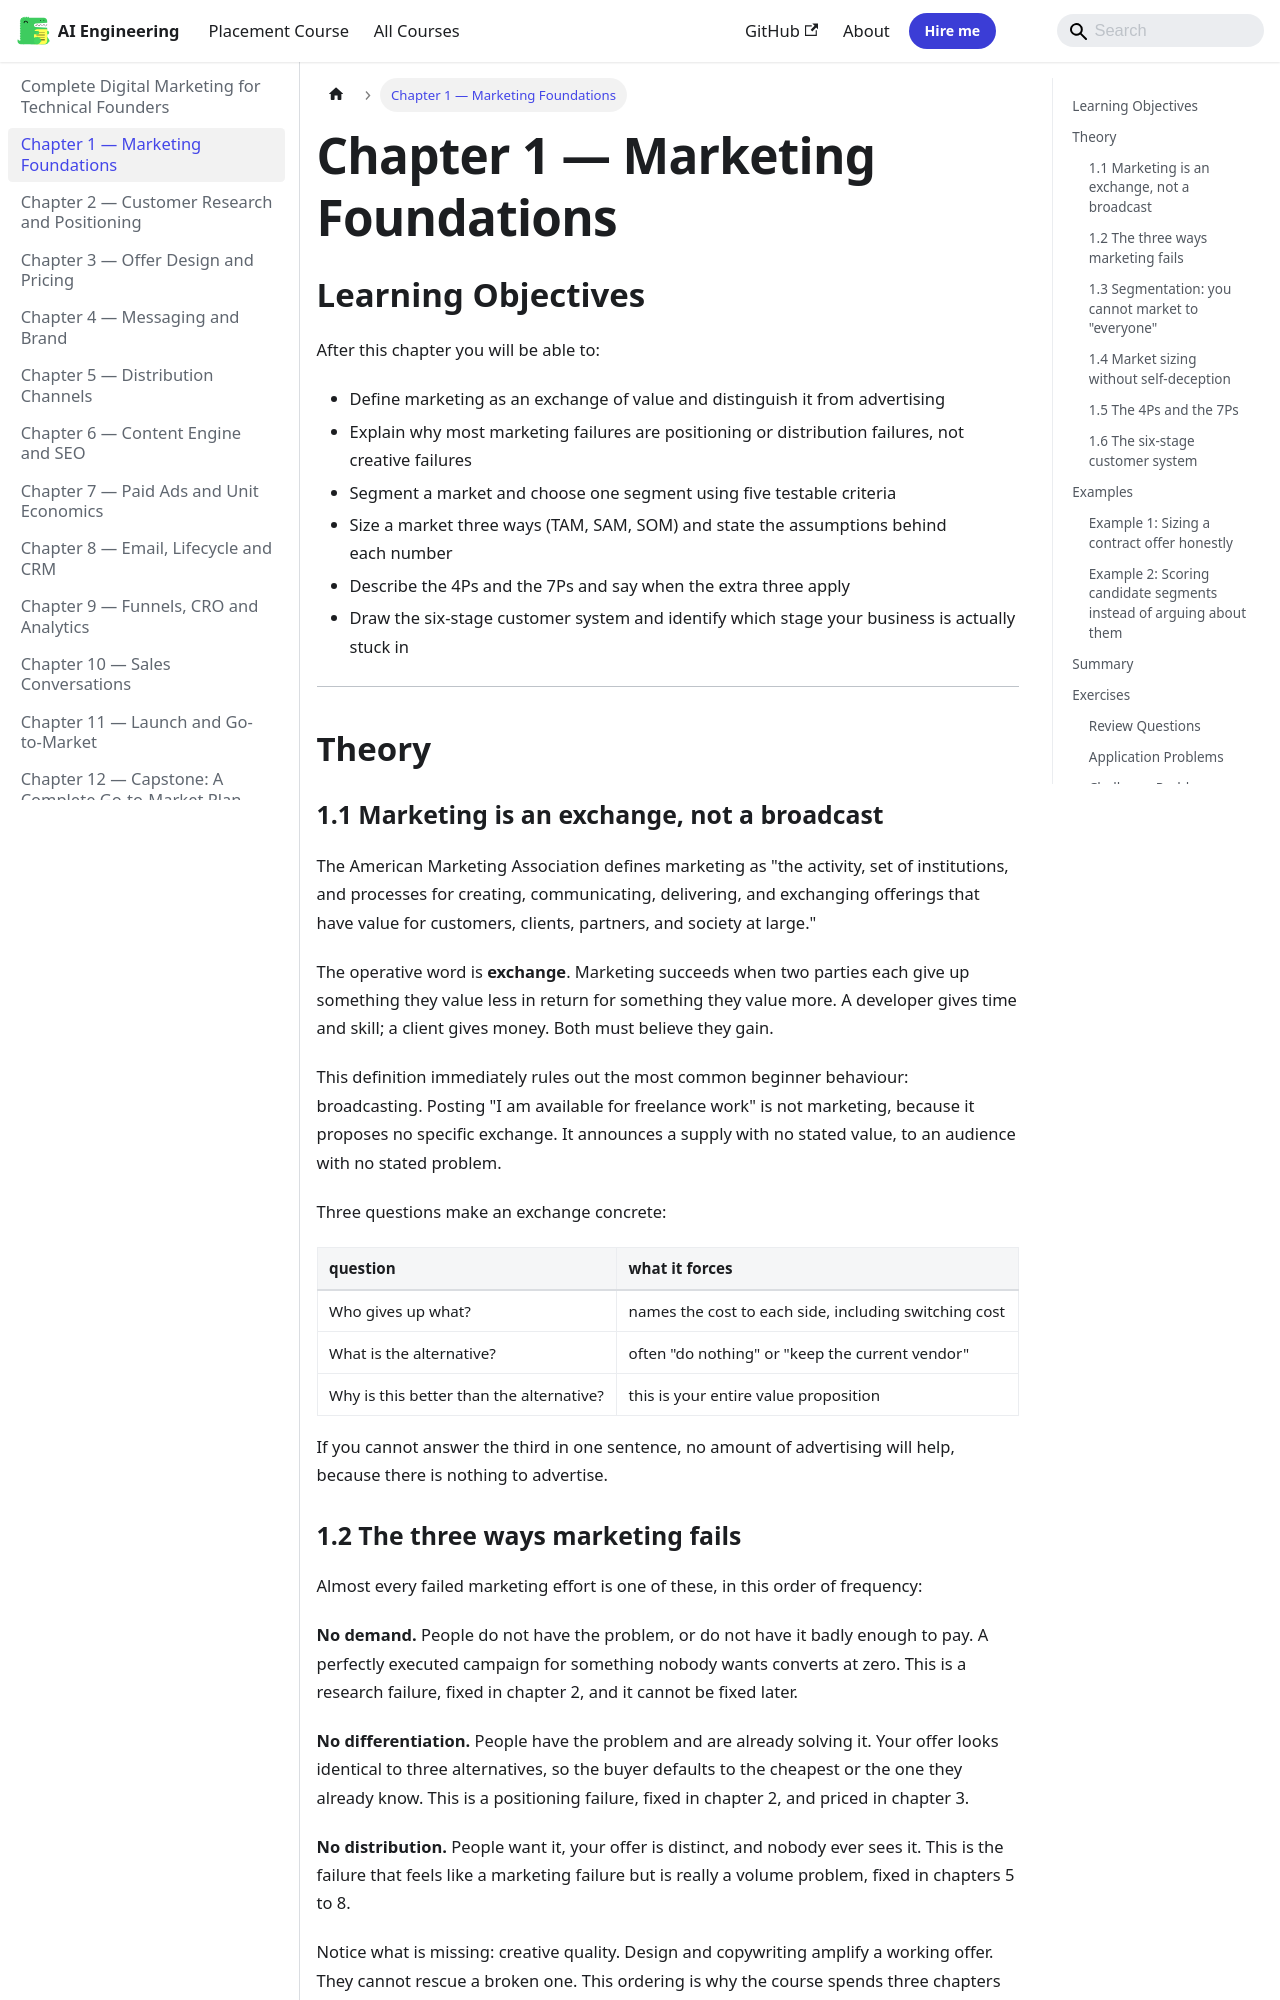

repository: Raushan666java/ai-engineering-journey · page: digital-marketing/01-marketing-foundations/index.html · generator: mkdocs

---
description: "The American Marketing Association defines marketing as 'the activity, set of institutions, and processes for creating, communicating, delivering, and"
---

# Chapter 1 — Marketing Foundations

## Learning Objectives

After this chapter you will be able to:

- Define marketing as an exchange of value and distinguish it from advertising
- Explain why most marketing failures are positioning or distribution failures, not creative failures
- Segment a market and choose one segment using five testable criteria
- Size a market three ways (TAM, SAM, SOM) and state the assumptions behind each number
- Describe the 4Ps and the 7Ps and say when the extra three apply
- Draw the six-stage customer system and identify which stage your business is actually stuck in

---

## Theory

### 1.1 Marketing is an exchange, not a broadcast

The American Marketing Association defines marketing as "the activity, set of
institutions, and processes for creating, communicating, delivering, and
exchanging offerings that have value for customers, clients, partners, and
society at large."

The operative word is **exchange**. Marketing succeeds when two parties each give
up something they value less in return for something they value more. A developer
gives time and skill; a client gives money. Both must believe they gain.

This definition immediately rules out the most common beginner behaviour:
broadcasting. Posting "I am available for freelance work" is not marketing,
because it proposes no specific exchange. It announces a supply with no stated
value, to an audience with no stated problem.

Three questions make an exchange concrete:

| question | what it forces |
|---|---|
| Who gives up what? | names the cost to each side, including switching cost |
| What is the alternative? | often "do nothing" or "keep the current vendor" |
| Why is this better than the alternative? | this is your entire value proposition |

If you cannot answer the third in one sentence, no amount of advertising will
help, because there is nothing to advertise.
